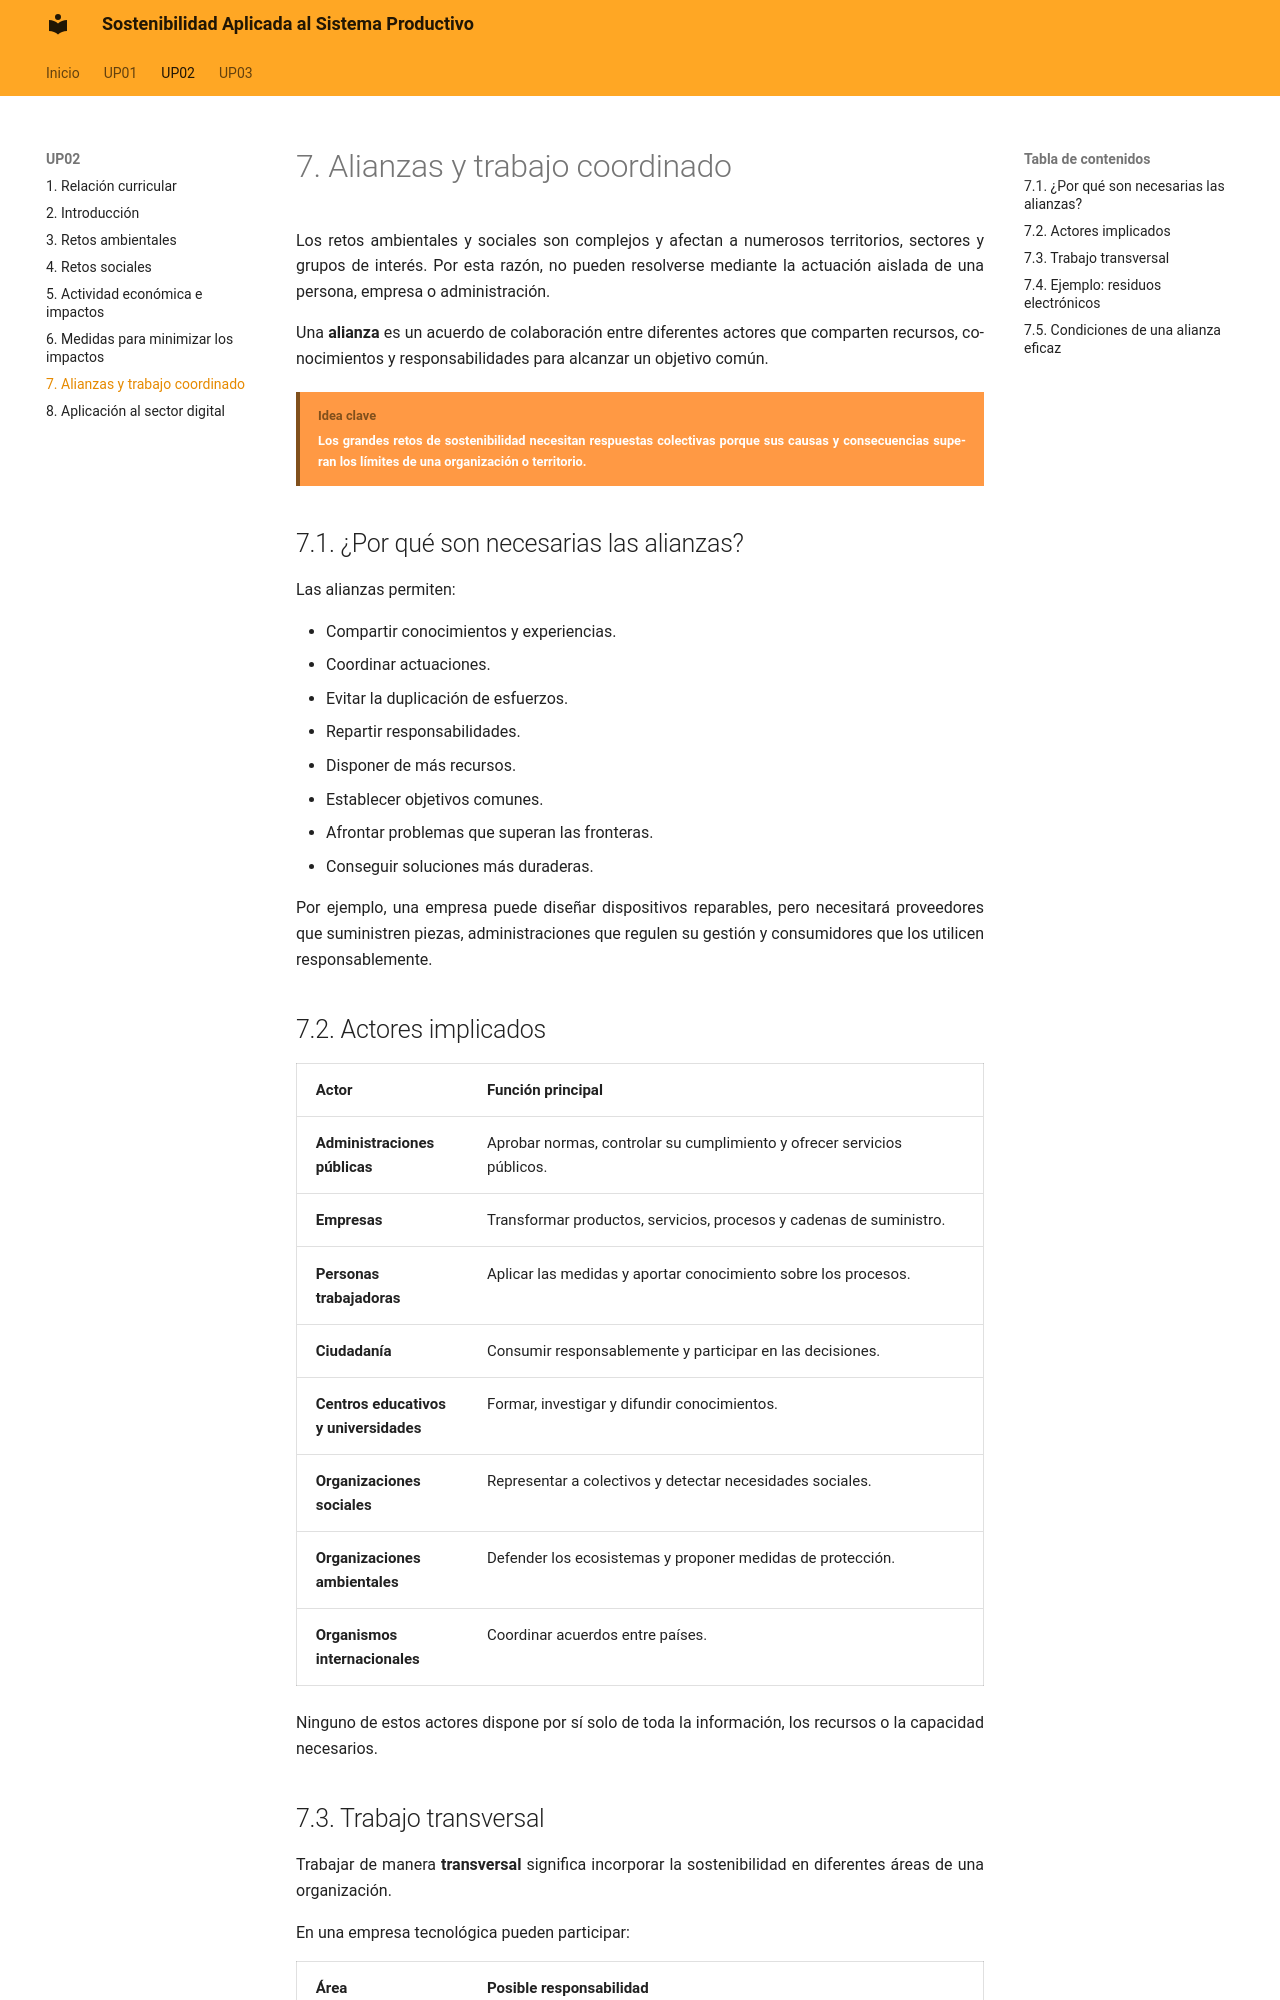

repository: calcaniz/apuntes-sostenibilidad · page: up02/07-alianzas-y-trabajo-coordinado/index.html · generator: mkdocs

---
title: UP02 · Retos ambientales y sociales del sector digital · Alianzas y trabajo coordinado
---

# 7. Alianzas y trabajo coordinado

Los retos ambientales y sociales son complejos y afectan a numerosos territorios, sectores y grupos de interés. Por esta razón, no pueden resolverse mediante la actuación aislada de una persona, empresa o administración.

Una **alianza** es un acuerdo de colaboración entre diferentes actores que comparten recursos, conocimientos y responsabilidades para alcanzar un objetivo común.

!!! bloque-descriptivo "Idea clave"
    Los grandes retos de sostenibilidad necesitan respuestas colectivas porque sus causas y consecuencias superan los límites de una organización o territorio.

## 7.1. ¿Por qué son necesarias las alianzas?

Las alianzas permiten:

- Compartir conocimientos y experiencias.
- Coordinar actuaciones.
- Evitar la duplicación de esfuerzos.
- Repartir responsabilidades.
- Disponer de más recursos.
- Establecer objetivos comunes.
- Afrontar problemas que superan las fronteras.
- Conseguir soluciones más duraderas.

Por ejemplo, una empresa puede diseñar dispositivos reparables, pero necesitará proveedores que suministren piezas, administraciones que regulen su gestión y consumidores que los utilicen responsablemente.


!!! salto-pagina-pdf ""

## 7.2. Actores implicados

| Actor { .table-bg-principal .table-cl-secundario .table-text-bold .table-main-column .table-full-container } | Función principal { .table-bg-principal .table-cl-secundario .table-text-bold } |
|---|---|
| **Administraciones públicas** | Aprobar normas, controlar su cumplimiento y ofrecer servicios públicos. |
| **Empresas** | Transformar productos, servicios, procesos y cadenas de suministro. |
| **Personas trabajadoras** | Aplicar las medidas y aportar conocimiento sobre los procesos. |
| **Ciudadanía** | Consumir responsablemente y participar en las decisiones. |
| **Centros educativos y universidades** | Formar, investigar y difundir conocimientos. |
| **Organizaciones sociales** | Representar a colectivos y detectar necesidades sociales. |
| **Organizaciones ambientales** | Defender los ecosistemas y proponer medidas de protección. |
| **Organismos internacionales** | Coordinar acuerdos entre países. |

Ninguno de estos actores dispone por sí solo de toda la información, los recursos o la capacidad necesarios.


!!! salto-pagina-pdf ""
